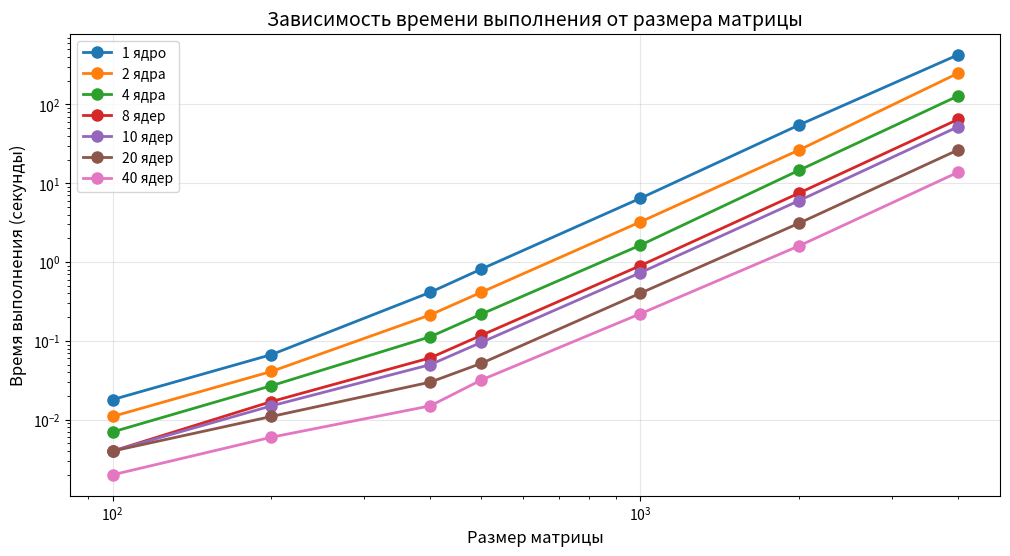

Source code (Python):
import matplotlib.pyplot as plt

# Данные (время в секундах)
sizes = [100, 200, 400, 500, 1000, 2000, 4000]

# Время для разного количества ядер
time_1 = [0.018, 0.067, 0.414, 0.817, 6.447, 54.978, 426]
time_2 = [0.011, 0.041, 0.214, 0.415, 3.233, 26.463, 248.83]
time_4 = [0.007, 0.027, 0.113, 0.219, 1.637, 14.635, 128.19]
time_8 = [0.004, 0.017, 0.061, 0.118, 0.901, 7.526, 64.63]
time_10 = [0.004, 0.015, 0.050, 0.096, 0.733, 6.031, 52.10]
time_20 = [0.004, 0.011, 0.030, 0.052, 0.403, 3.121, 26.49]
time_40 = [0.002, 0.006, 0.015, 0.032, 0.221, 1.608, 13.79]

# График
plt.figure(figsize=(12, 6))

plt.plot(sizes, time_1, 'o-', label='1 ядро', linewidth=2, markersize=8)
plt.plot(sizes, time_2, 'o-', label='2 ядра', linewidth=2, markersize=8)
plt.plot(sizes, time_4, 'o-', label='4 ядра', linewidth=2, markersize=8)
plt.plot(sizes, time_8, 'o-', label='8 ядер', linewidth=2, markersize=8)
plt.plot(sizes, time_10, 'o-', label='10 ядер', linewidth=2, markersize=8)
plt.plot(sizes, time_20, 'o-', label='20 ядер', linewidth=2, markersize=8)
plt.plot(sizes, time_40, 'o-', label='40 ядер', linewidth=2, markersize=8)

plt.xscale('log')
plt.yscale('log')
plt.xlabel('Размер матрицы', fontsize=12)
plt.ylabel('Время выполнения (секунды)', fontsize=12)
plt.title('Зависимость времени выполнения от размера матрицы', fontsize=14)
plt.legend(loc='upper left')
plt.grid(True, alpha=0.3)

plt.savefig('graphic.jpg', dpi=150, bbox_inches='tight')
plt.show()

print("График сохранен как graphic.jpg")
